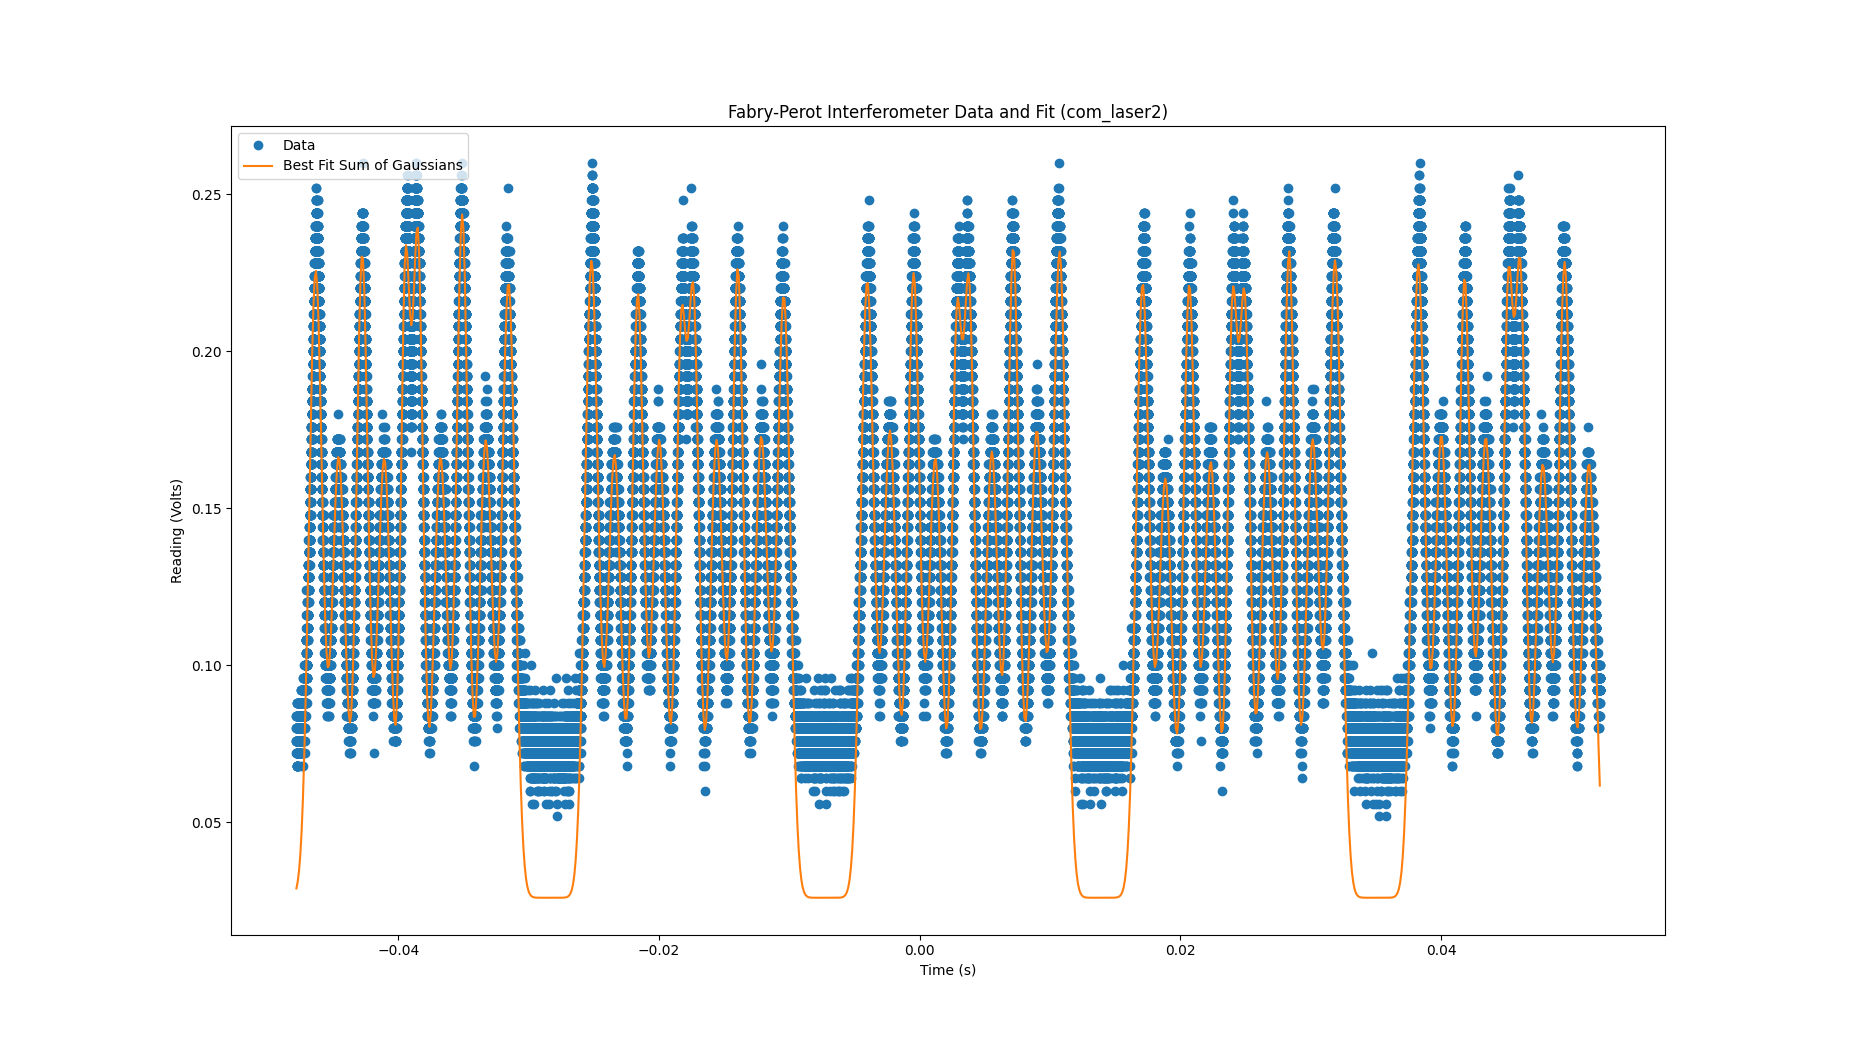

The file beside this chart, header and first rows:
mean, sigma, scale
-0.04634, 0.0005102, 0.000255
-0.04457, 0.0005041, 0.000177
-0.04277, 0.0004504, 0.0002306
-0.04108, 0.0005102, 0.0001788
-0.03946, 0.00036, 0.0001728
-0.0385, 0.0004107, 0.0002135
-0.03676, 0.0005049, 0.0001774
-0.03509, 0.000448, 0.0002434
-0.03329, 0.0005004, 0.0001819
-0.03154, 0.0005102, 0.0002503
-0.02518, 0.0005102, 0.0002591
-0.02341, 0.0005042, 0.0001776
-0.02162, 0.0004528, 0.0002173
-0.01998, 0.0005102, 0.0001861
-0.01832, 0.0003884, 0.0001656
-0.01735, 0.0004268, 0.0001998
-0.01558, 0.0005061, 0.0001845
-0.01395, 0.0004411, 0.0002205
-0.01216, 0.0005048, 0.0001851
-0.01043, 0.0005102, 0.0002448
-0.004021, 0.0005102, 0.0002508
-0.00228, 0.0005044, 0.0001873
-0.0004632, 0.0004632, 0.0002299
0.001203, 0.0005102, 0.0001786
0.002828, 0.0003692, 0.0001569
0.003786, 0.0004342, 0.0002086
0.005538, 0.0004874, 0.0001732
0.007182, 0.0004441, 0.0002297
0.008983, 0.0005015, 0.0001865
0.01073, 0.0005102, 0.0002627
0.01711, 0.0005102, 0.0002497
0.01885, 0.0005086, 0.0001693
0.02069, 0.0004583, 0.0002236
0.02234, 0.0005007, 0.0001738
0.02398, 0.0003804, 0.000169
0.02494, 0.0004225, 0.0001959
0.02666, 0.0005102, 0.0001811
0.02835, 0.0004451, 0.0002288
0.03015, 0.0004985, 0.0001815
0.03187, 0.0005102, 0.0002591
0.03826, 0.0005102, 0.0002576
0.04003, 0.0004944, 0.000182
0.04181, 0.0004401, 0.0002167
0.04343, 0.0005102, 0.0001873
0.04514, 0.0003831, 0.0001776
0.04609, 0.000411, 0.0001999
0.04781, 0.000509, 0.0001757
0.04948, 0.0004693, 0.0002372
0.05134, 0.0005102, 0.0001767
